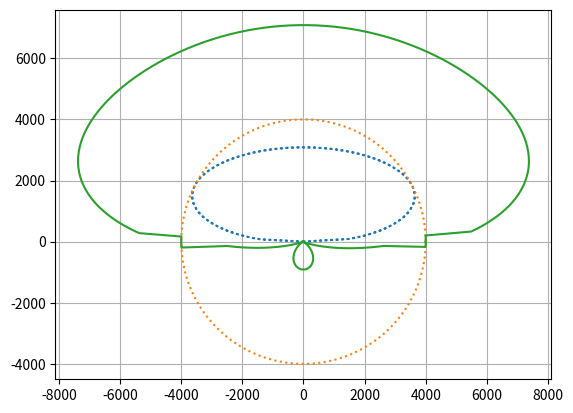

Generate this figure with matplotlib:
import numpy as np
import matplotlib.pyplot as plt
import math
import scipy

lengthRear = 1.5

B = 10
C = 1.9
D = 1
load = 4000

def f(x): return load*D*math.sin(C*math.atan(B*x))
maxFunc = scipy.optimize.fmin(lambda x: -f(x), 0)
print(maxFunc.shape)
maxS = maxFunc[0]
maxF = f(maxS)

v_i = 15
beta = math.pi/2
theta_dot = 0.01

S_ry = -0.05 #((v_i*math.sin(beta))-(theta_dot*lengthRear))/(v_i*math.cos(beta))


angle = np.arange(0,2*math.pi,0.01)
rear = np.zeros((angle.shape[0]))
F_rx = np.zeros((angle.shape[0]))
F_ry = np.zeros((angle.shape[0]))
F_fx = np.zeros((angle.shape[0]))
F_fy = np.zeros((angle.shape[0]))
F_gx = np.zeros((angle.shape[0]))
F_gy = np.zeros((angle.shape[0]))

for i in range(angle.shape[0]):
    F_rx[i] = 0
    F_ry[i] = 0
    if (math.sin(angle[i] != 0 or math.tan(angle[i]) != 0)):
        S_r = S_ry/math.sin(angle[i])
        S_rx = S_ry/math.tan(angle[i])
        if(abs(S_r) <= 1):
            F_r = f(S_r)
            F_rx[i] = -(S_rx/S_r)*F_r
            F_ry[i] = -(S_ry/S_r)*F_r
    F_fx[i] = maxF*math.cos(angle[i])
    F_fy[i] = maxF*math.sin(angle[i])

for i in range(0,int(angle.shape[0]/2)):
    F_gx[i] = F_fx[i] + F_rx[i]
    F_gy[i] = F_fy[i] + F_ry[i]
for i in range(int(angle.shape[0]/2),int(angle.shape[0])):
    F_gx[i] = F_fx[i] + F_rx[i-int(angle.shape[0]/2)]
    F_gy[i] = F_fy[i] + F_ry[i-int(angle.shape[0]/2)]
plt.figure()
plt.grid()    
plt.plot(F_rx,F_ry,":")
plt.plot(F_fx,F_fy,":")
plt.plot(F_gx,F_gy)
ax = plt.gca()
ax.set_aspect("equal", "datalim")
plt.show()